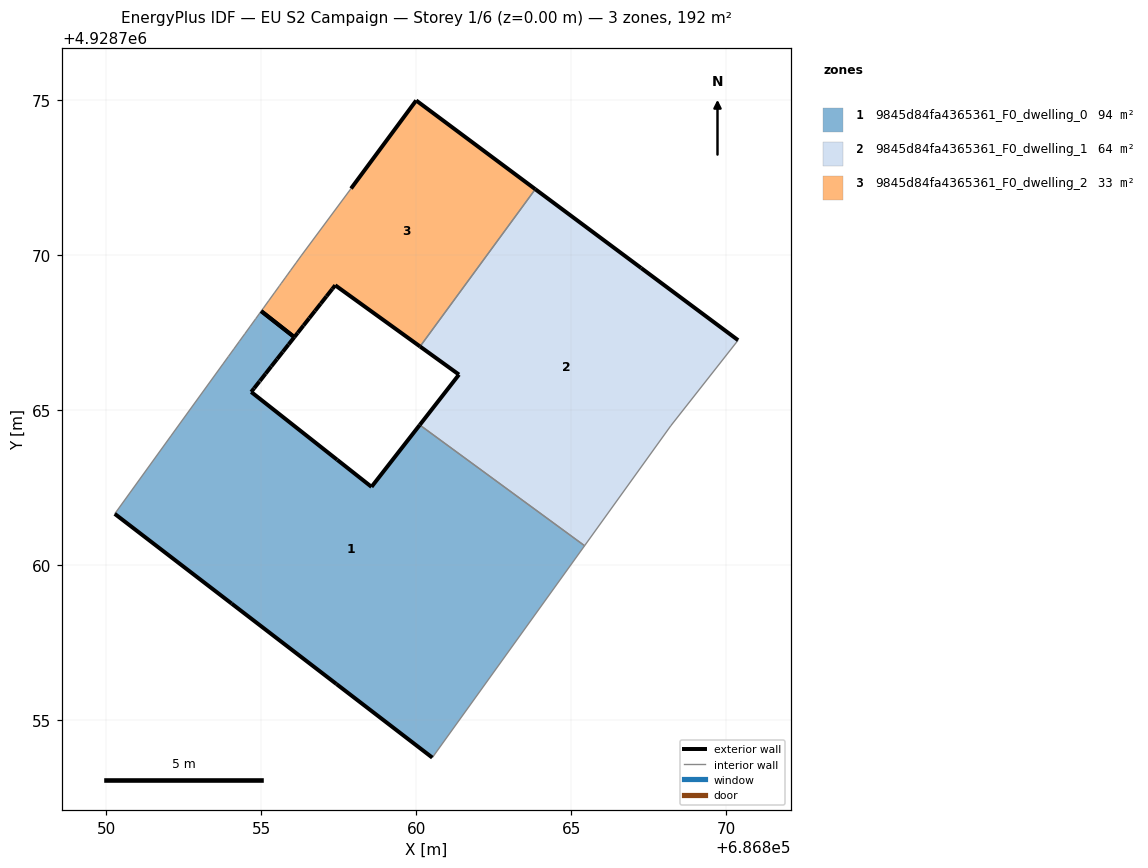
=== STOREY PLAN SPEC (per zone: floor XY polygon, exterior-wall plan segments, windows/doors) ===
zone 1: 9845d84fa4365361_F0_dwelling_0  (94.4 m²)
  floor: (686860.52, 4928753.79) (686865.43, 4928760.62) (686860.11, 4928764.51) (686858.56, 4928762.52) (686857.45, 4928763.39) (686854.68, 4928765.58) (686854.77, 4928765.70) (686854.94, 4928765.91) (686854.96, 4928765.93) (686854.96, 4928765.93) (686855.14, 4928766.17) (686855.33, 4928766.40) (686855.51, 4928766.64) (686855.70, 4928766.87) (686855.88, 4928767.11) (686856.07, 4928767.35) (686855.00, 4928768.18) (686854.83, 4928767.94) (686854.65, 4928767.70) (686854.47, 4928767.46) (686854.30, 4928767.21) (686854.12, 4928766.97) (686853.95, 4928766.73) (686853.77, 4928766.48) (686852.09, 4928764.16) (686850.28, 4928761.65) (686854.05, 4928758.75) (686857.43, 4928756.16)
  exterior wall: (686860.52, 4928753.79) – (686857.43, 4928756.16)  [3.9 m]
  exterior wall: (686857.43, 4928756.16) – (686854.05, 4928758.75)  [4.3 m]
  exterior wall: (686854.05, 4928758.75) – (686850.28, 4928761.65)  [4.8 m]
  exterior wall: (686856.07, 4928767.35) – (686855.88, 4928767.11)  [0.3 m]
  exterior wall: (686855.88, 4928767.11) – (686855.70, 4928766.87)  [0.3 m]
  exterior wall: (686855.70, 4928766.87) – (686855.51, 4928766.64)  [0.3 m]
  exterior wall: (686855.51, 4928766.64) – (686855.33, 4928766.40)  [0.3 m]
  exterior wall: (686855.33, 4928766.40) – (686855.14, 4928766.17)  [0.3 m]
  exterior wall: (686855.14, 4928766.17) – (686854.96, 4928765.93)  [0.3 m]
  exterior wall: (686854.96, 4928765.93) – (686854.96, 4928765.93)  [0.0 m]
  exterior wall: (686854.96, 4928765.93) – (686854.94, 4928765.91)  [0.0 m]
  exterior wall: (686854.94, 4928765.91) – (686854.77, 4928765.70)  [0.3 m]
  exterior wall: (686854.77, 4928765.70) – (686854.68, 4928765.58)  [0.1 m]
  exterior wall: (686854.68, 4928765.58) – (686857.45, 4928763.39)  [3.5 m]
  exterior wall: (686857.45, 4928763.39) – (686858.56, 4928762.52)  [1.4 m]
  exterior wall: (686858.56, 4928762.52) – (686860.11, 4928764.51)  [2.5 m]
  exterior wall: (686855.00, 4928768.19) – (686856.07, 4928767.35)  [1.4 m]
  interior walls: 11
zone 2: 9845d84fa4365361_F0_dwelling_1  (63.9 m²)
  floor: (686868.21, 4928764.49) (686870.38, 4928767.25) (686867.25, 4928769.57) (686863.84, 4928772.12) (686860.12, 4928767.04) (686861.38, 4928766.14) (686860.11, 4928764.51) (686865.43, 4928760.62)
  exterior wall: (686863.84, 4928772.12) – (686867.25, 4928769.57)  [4.3 m]
  exterior wall: (686867.25, 4928769.57) – (686870.38, 4928767.25)  [3.9 m]
  exterior wall: (686860.11, 4928764.51) – (686861.38, 4928766.14)  [2.1 m]
  exterior wall: (686861.38, 4928766.14) – (686860.12, 4928767.04)  [1.5 m]
  interior walls: 4
zone 3: 9845d84fa4365361_F0_dwelling_2  (33.3 m²)
  floor: (686860.12, 4928767.04) (686863.84, 4928772.12) (686860.00, 4928774.98) (686857.90, 4928772.14) (686856.29, 4928769.97) (686856.13, 4928769.74) (686855.95, 4928769.50) (686855.84, 4928769.35) (686855.78, 4928769.26) (686855.64, 4928769.08) (686855.60, 4928769.01) (686855.58, 4928768.98) (686855.43, 4928768.77) (686855.25, 4928768.53) (686855.07, 4928768.29) (686855.00, 4928768.18) (686856.07, 4928767.35) (686856.18, 4928767.49) (686856.36, 4928767.72) (686856.55, 4928767.96) (686856.74, 4928768.19) (686856.92, 4928768.43) (686857.11, 4928768.67) (686857.30, 4928768.90) (686857.39, 4928769.02)
  exterior wall: (686857.90, 4928772.14) – (686860.00, 4928774.98)  [3.5 m]
  exterior wall: (686860.00, 4928774.98) – (686863.84, 4928772.12)  [4.8 m]
  exterior wall: (686860.12, 4928767.04) – (686857.39, 4928769.02)  [3.4 m]
  exterior wall: (686857.39, 4928769.02) – (686857.30, 4928768.90)  [0.1 m]
  exterior wall: (686857.30, 4928768.90) – (686857.11, 4928768.67)  [0.3 m]
  exterior wall: (686857.11, 4928768.67) – (686856.92, 4928768.43)  [0.3 m]
  exterior wall: (686856.92, 4928768.43) – (686856.74, 4928768.19)  [0.3 m]
  exterior wall: (686856.74, 4928768.19) – (686856.55, 4928767.96)  [0.3 m]
  exterior wall: (686856.55, 4928767.96) – (686856.36, 4928767.72)  [0.3 m]
  exterior wall: (686856.36, 4928767.72) – (686856.18, 4928767.49)  [0.3 m]
  exterior wall: (686856.18, 4928767.49) – (686856.07, 4928767.35)  [0.2 m]
  exterior wall: (686856.07, 4928767.35) – (686855.00, 4928768.18)  [1.4 m]
  interior walls: 13

=== DERIVED (storey summary) ===
Building: EU S2 Campaign
Storey: 1 of 6  (floor level z = 0.00 m)
Storey gross floor area: 191.7 m²
Zones on this storey: 3
  - 9845d84fa4365361_F0_dwelling_0: floor 94.4 m²; exterior wall 24.0 m (72.0 m²); WWR 0.0%
  - 9845d84fa4365361_F0_dwelling_1: floor 63.9 m²; exterior wall 11.8 m (35.3 m²); WWR 0.0%
  - 9845d84fa4365361_F0_dwelling_2: floor 33.3 m²; exterior wall 15.2 m (45.5 m²); WWR 0.0%
Zone adjacency (shared interzone walls):
  - 9845d84fa4365361_F0_dwelling_0 ↔ 9845d84fa4365361_F0_dwelling_1
  - 9845d84fa4365361_F0_dwelling_1 ↔ 9845d84fa4365361_F0_dwelling_2